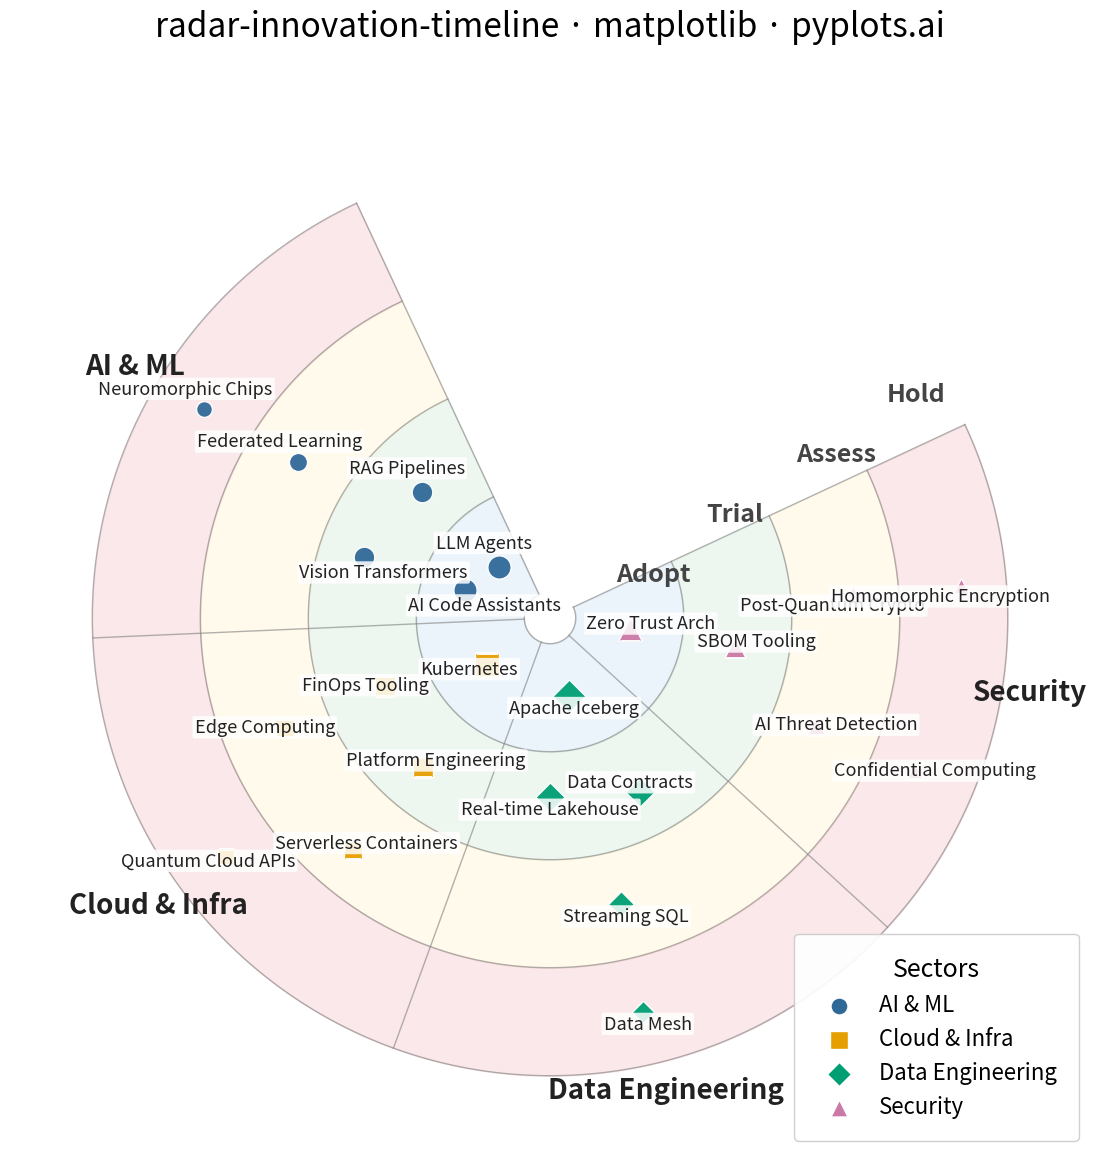

Source code (Python):
""" pyplots.ai
radar-innovation-timeline: Innovation Radar with Time-Horizon Rings
Library: matplotlib 3.10.8 | Python 3.14.3
Quality: 89/100 | Created: 2026-02-18
"""

import matplotlib.pyplot as plt
import numpy as np


# Data - Technology innovations mapped to time horizons and categories
np.random.seed(42)

rings = ["Adopt", "Trial", "Assess", "Hold"]
sectors = ["AI & ML", "Cloud & Infra", "Data Engineering", "Security"]
n_sectors = len(sectors)

innovations = [
    # AI & ML
    ("LLM Agents", "Adopt", "AI & ML"),
    ("RAG Pipelines", "Trial", "AI & ML"),
    ("Vision Transformers", "Trial", "AI & ML"),
    ("Federated Learning", "Assess", "AI & ML"),
    ("Neuromorphic Chips", "Hold", "AI & ML"),
    ("AI Code Assistants", "Adopt", "AI & ML"),
    # Cloud & Infra
    ("Kubernetes", "Adopt", "Cloud & Infra"),
    ("FinOps Tooling", "Trial", "Cloud & Infra"),
    ("Edge Computing", "Assess", "Cloud & Infra"),
    ("Serverless Containers", "Assess", "Cloud & Infra"),
    ("Quantum Cloud APIs", "Hold", "Cloud & Infra"),
    ("Platform Engineering", "Trial", "Cloud & Infra"),
    # Data Engineering
    ("Apache Iceberg", "Adopt", "Data Engineering"),
    ("Real-time Lakehouse", "Trial", "Data Engineering"),
    ("Data Contracts", "Trial", "Data Engineering"),
    ("Streaming SQL", "Assess", "Data Engineering"),
    ("Data Mesh", "Hold", "Data Engineering"),
    # Security
    ("Zero Trust Arch", "Adopt", "Security"),
    ("SBOM Tooling", "Trial", "Security"),
    ("AI Threat Detection", "Assess", "Security"),
    ("Post-Quantum Crypto", "Assess", "Security"),
    ("Confidential Computing", "Hold", "Security"),
    ("Homomorphic Encryption", "Hold", "Security"),
]

# Indices and mappings
ring_index = {name: i for i, name in enumerate(rings)}
sector_index = {name: i for i, name in enumerate(sectors)}

# Sector colors (colorblind-safe Okabe-Ito family)
sector_colors = {"AI & ML": "#306998", "Cloud & Infra": "#E69F00", "Data Engineering": "#009E73", "Security": "#CC79A7"}
sector_markers = {"AI & ML": "o", "Cloud & Infra": "s", "Data Engineering": "D", "Security": "^"}

# Marker sizes by ring — visual hierarchy: near-term prominent, far-future subtle
ring_marker_sizes = {"Adopt": 280, "Trial": 220, "Assess": 170, "Hold": 130}

# Layout: 270 degrees arc, gap at upper-right for ring labels
arc_span = 3 / 4 * 2 * np.pi
arc_start = np.deg2rad(115)  # Rotated slightly to keep all sector labels on-canvas
sector_width = arc_span / n_sectors

# Ring band boundaries (wide bands to prevent cross-ring label overlap)
ring_boundaries = [0.5, 2.6, 4.7, 6.8, 8.9]

# Count items per ring-sector
sector_ring_counts = {}
for _, ring_name, sector_name in innovations:
    key = (ring_name, sector_name)
    sector_ring_counts[key] = sector_ring_counts.get(key, 0) + 1

# Compute positions
positions = []
sector_ring_placed = {}
for name, ring_name, sector_name in innovations:
    r_idx = ring_index[ring_name]
    s_idx = sector_index[sector_name]
    key = (ring_name, sector_name)

    placed = sector_ring_placed.get(key, 0)
    total = sector_ring_counts[key]
    sector_ring_placed[key] = placed + 1

    # Place markers in the center portion of the ring band (avoid edges)
    band_width = ring_boundaries[r_idx + 1] - ring_boundaries[r_idx]
    r_lo = ring_boundaries[r_idx] + band_width * 0.30
    r_hi = ring_boundaries[r_idx] + band_width * 0.70
    if total == 1:
        r = (r_lo + r_hi) / 2
    elif total == 2:
        r = r_lo + (r_hi - r_lo) * (0.30 + 0.40 * placed)
    else:
        r = r_lo + (r_hi - r_lo) * (placed + 0.5) / total

    # Spread angularly within sector with wider margins
    sector_start = arc_start + s_idx * sector_width
    margin = sector_width * 0.10
    a_lo = sector_start + margin
    a_hi = sector_start + sector_width - margin
    if total == 1:
        theta = (a_lo + a_hi) / 2
    elif total == 2:
        # Wide spread: items at 25% and 75% of angular range
        theta = a_lo + (a_hi - a_lo) * (0.25 + 0.50 * placed)
    else:
        theta = a_lo + (a_hi - a_lo) * placed / (total - 1)

    # Small jitter
    theta += np.random.uniform(-0.01, 0.01)
    r += np.random.uniform(-0.02, 0.02)

    positions.append((name, theta, r, sector_name, ring_name, placed, total))

# --- Plot ---
fig = plt.figure(figsize=(12, 12))
ax = fig.add_subplot(111, polar=True)

# Ring fills with pastel coloring
ring_fill_colors = ["#D0E4F5", "#D4EDDA", "#FFF3CD", "#F5C6CB"]
for i in range(len(rings)):
    theta_fill = np.linspace(arc_start, arc_start + arc_span, 300)
    ax.fill_between(
        theta_fill,
        np.full(300, ring_boundaries[i]),
        np.full(300, ring_boundaries[i + 1]),
        color=ring_fill_colors[i],
        alpha=0.40,
    )

# Ring boundary arcs
for boundary in ring_boundaries:
    theta_arc = np.linspace(arc_start, arc_start + arc_span, 300)
    ax.plot(theta_arc, np.full(300, boundary), color="#888888", linewidth=1.0, alpha=0.65)

# Sector divider lines
for i in range(n_sectors + 1):
    angle = arc_start + i * sector_width
    ax.plot([angle, angle], [ring_boundaries[0], ring_boundaries[-1]], color="#888888", linewidth=1.0, alpha=0.65)

# Ring labels in the arc gap (pushed further into gap to avoid item overlaps)
label_angle = arc_start + arc_span + 0.15
for i, ring_name in enumerate(rings):
    r_mid = (ring_boundaries[i] + ring_boundaries[i + 1]) / 2
    ax.text(
        label_angle,
        r_mid,
        ring_name,
        ha="left",
        va="center",
        fontsize=18,
        fontweight="bold",
        color="#444444",
        fontstyle="italic",
    )

# Sector labels along outer edge (closer to ring to avoid figure clipping)
for i, sector_name in enumerate(sectors):
    angle = arc_start + (i + 0.5) * sector_width
    ax.text(
        angle,
        ring_boundaries[-1] + 0.55,
        sector_name,
        ha="center",
        va="center",
        fontsize=20,
        fontweight="bold",
        color="#222222",
    )

# Label background for readability
label_bbox = {"boxstyle": "round,pad=0.12", "facecolor": "white", "alpha": 0.85, "edgecolor": "none"}

# Plot markers and labels
for name, theta, r, sector_name, ring_name, placed, total in positions:
    color = sector_colors[sector_name]
    marker = sector_markers[sector_name]
    msize = ring_marker_sizes[ring_name]

    ax.scatter(theta, r, s=msize, color=color, marker=marker, edgecolors="white", linewidth=1.0, zorder=5, alpha=0.95)

    # Labels go outward by default; for multi-item cells, alternate direction
    if total >= 2 and placed % 2 == 1:
        label_offset = -0.40
        va = "top"
    else:
        label_offset = 0.42
        va = "bottom"

    ax.text(
        theta,
        r + label_offset,
        name,
        fontsize=13,
        ha="center",
        va=va,
        color="#222222",
        fontweight="medium",
        bbox=label_bbox,
        zorder=6,
    )

# Styling
ax.set_ylim(0, ring_boundaries[-1] + 1.6)
ax.set_yticklabels([])
ax.set_xticklabels([])
ax.set_xticks([])
ax.set_yticks([])
ax.grid(False)
ax.spines["polar"].set_visible(False)

# Title
ax.set_title("radar-innovation-timeline · matplotlib · pyplots.ai", fontsize=24, fontweight="medium", pad=30)

# Legend in lower-right corner
legend_handles = [
    plt.scatter(
        [], [], s=150, color=sector_colors[s], marker=sector_markers[s], edgecolors="white", linewidth=1.0, label=s
    )
    for s in sectors
]
fig.legend(
    handles=legend_handles,
    loc="lower right",
    fontsize=16,
    framealpha=0.92,
    edgecolor="#CCCCCC",
    title="Sectors",
    title_fontsize=18,
    handletextpad=0.8,
    borderpad=1.0,
    bbox_to_anchor=(0.95, 0.03),
)

fig.subplots_adjust(left=0.05, right=0.95, top=0.93, bottom=0.02)
plt.savefig("plot.png", dpi=300, bbox_inches="tight")
